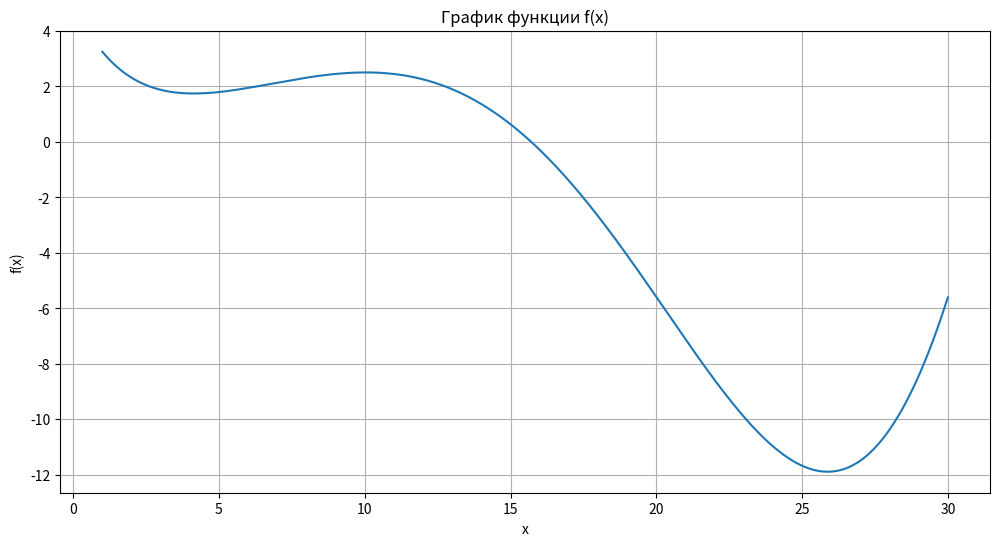

The matplotlib source for this figure: (Note: this script raises an exception after producing the figure.)
import numpy as np
import matplotlib.pyplot as plt
from scipy.optimize import minimize, differential_evolution
from math import sin, exp

# Функция f(x)
def f(x):
    return sin(x / 5.0) * exp(x / 10.0) + 5 * exp(-x / 2.0)

# Построение графика функции f(x)
x_vals = np.linspace(1, 30, 1000)
y_vals = [f(x) for x in x_vals]

plt.figure(figsize=(12, 6))
plt.plot(x_vals, y_vals)
plt.xlabel('x')
plt.ylabel('f(x)')
plt.title('График функции f(x)')
plt.grid(True)
plt.savefig('/workspace/02/f_plot.png')
plt.close()
print("График f(x) сохранен в f_plot.png")

# Задача 1: Минимизация гладкой функции с BFGS

# Шаг 6: начальное приближение x=2
result_bfgs_2 = minimize(f, x0=2, method='BFGS')
print("\n=== Задача 1 (BFGS, x0=2) ===")
print(f"x_min = {result_bfgs_2.x[0]}")
print(f"f(x_min) = {result_bfgs_2.fun}")
print(f"Количество итераций: {result_bfgs_2.nit}")
print(f"Количество вычислений функции: {result_bfgs_2.nfev}")
answer1_part1 = round(result_bfgs_2.fun, 2)
print(f"Ответ 1 (x0=2): {answer1_part1}")

# Шаг 7: начальное приближение x=30
result_bfgs_30 = minimize(f, x0=30, method='BFGS')
print("\n=== Задача 1 (BFGS, x0=30) ===")
print(f"x_min = {result_bfgs_30.x[0]}")
print(f"f(x_min) = {result_bfgs_30.fun}")
print(f"Количество итераций: {result_bfgs_30.nit}")
print(f"Количество вычислений функции: {result_bfgs_30.nfev}")
answer1_part2 = round(result_bfgs_30.fun, 2)
print(f"Ответ 1 (x0=30): {answer1_part2}")

print(f"\n=== ОТВЕТ ЗАДАЧА 1: {answer1_part1} {answer1_part2} ===")

# Задача 2: Глобальная оптимизация с дифференциальной эволюцией
bounds = [(1, 30)]
result_de = differential_evolution(f, bounds)
print("\n=== Задача 2 (Дифференциальная эволюция) ===")
print(f"x_min = {result_de.x[0]}")
print(f"f(x_min) = {result_de.fun}")
print(f"Количество итераций: {result_de.nit}")
print(f"Количество вычислений функции: {result_de.nfev}")
answer2 = round(result_de.fun, 2)
print(f"\n=== ОТВЕТ ЗАДАЧА 2: {answer2} ===")

# Задача 3: Минимизация негладкой функции h(x) = int(f(x))
def h(x):
    return int(f(x))

# Построение графика функции h(x)
y_vals_h = [h(x) for x in x_vals]

plt.figure(figsize=(12, 6))
plt.plot(x_vals, y_vals_h)
plt.xlabel('x')
plt.ylabel('h(x)')
plt.title('График функции h(x) = int(f(x))')
plt.grid(True)
plt.savefig('/workspace/02/h_plot.png')
plt.close()
print("\nГрафик h(x) сохранен в h_plot.png")

# Шаг 3: Минимизация h(x) с помощью BFGS, начальное приближение x=30
result_bfgs_h = minimize(h, x0=30, method='BFGS')
print("\n=== Задача 3 (BFGS, h(x), x0=30) ===")
print(f"x_min = {result_bfgs_h.x[0]}")
print(f"h(x_min) = {result_bfgs_h.fun}")
print(f"Количество итераций: {result_bfgs_h.nit}")
print(f"Количество вычислений функции: {result_bfgs_h.nfev}")
answer3_part1 = result_bfgs_h.fun
print(f"Ответ 3 (BFGS): {answer3_part1}")

# Шаг 4: Минимизация h(x) с помощью дифференциальной эволюции
result_de_h = differential_evolution(h, bounds)
print("\n=== Задача 3 (Дифференциальная эволюция, h(x)) ===")
print(f"x_min = {result_de_h.x[0]}")
print(f"h(x_min) = {result_de_h.fun}")
print(f"Количество итераций: {result_de_h.nit}")
print(f"Количество вычислений функции: {result_de_h.nfev}")
answer3_part2 = result_de_h.fun
print(f"Ответ 3 (DE): {answer3_part2}")

print(f"\n=== ОТВЕТ ЗАДАЧА 3: {answer3_part1} {answer3_part2} ===")

# Итоговые ответы
print("\n" + "="*50)
print("ИТОГОВЫЕ ОТВЕТЫ:")
print("="*50)
print(f"Задача 1: {answer1_part1} {answer1_part2}")
print(f"Задача 2: {answer2}")
print(f"Задача 3: {answer3_part1} {answer3_part2}")
